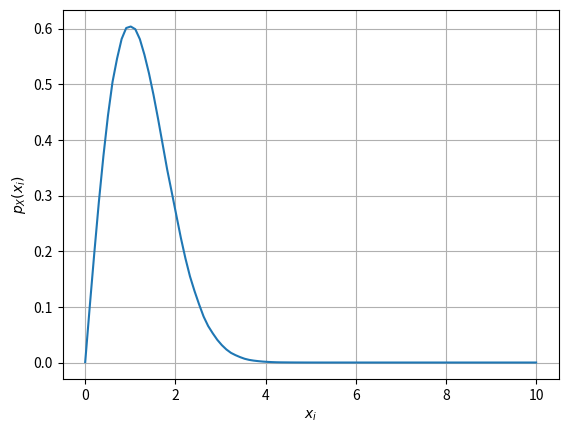

Write Python code to recreate this figure. (Note: this script raises an exception after producing the figure.)
#Importing numpy, scipy, mpmath and pyplot
import numpy as np
import matplotlib.pyplot as plt

#if using termux
#import subprocess
#import shlex
#end if


maxrange=100
maxlim=10.0
x = np.linspace(0,maxlim,maxrange)    #points on the x axis
simlen = int(1e6) #number of samples
err = [] #declaring probability list
pdf = [] #declaring pdf list
h = 2*maxlim/(maxrange-1);
x1_var = np.random.normal(0, 1, simlen)
x2_var = np.random.normal(0, 1, simlen)
v_var = np.sqrt(x1_var**2 + x2_var**2)

for i in range(0,maxrange):
	err_ind = np.nonzero(v_var < x[i]) #checking probability condition
	err_n = np.size(err_ind) #computing the probability
	err.append(err_n/simlen) #storing the probability values in a list
	
pdf = np.gradient(err, x, edge_order=2)

plt.plot(x,pdf)             # plotting estimated PDF
plt.grid() #creating the grid
plt.xlabel('$x_i$')
plt.ylabel('$p_X(x_i)$')

plt.savefig('/home/<user>/latex/chisq_pdf.pdf')

plt.show()
